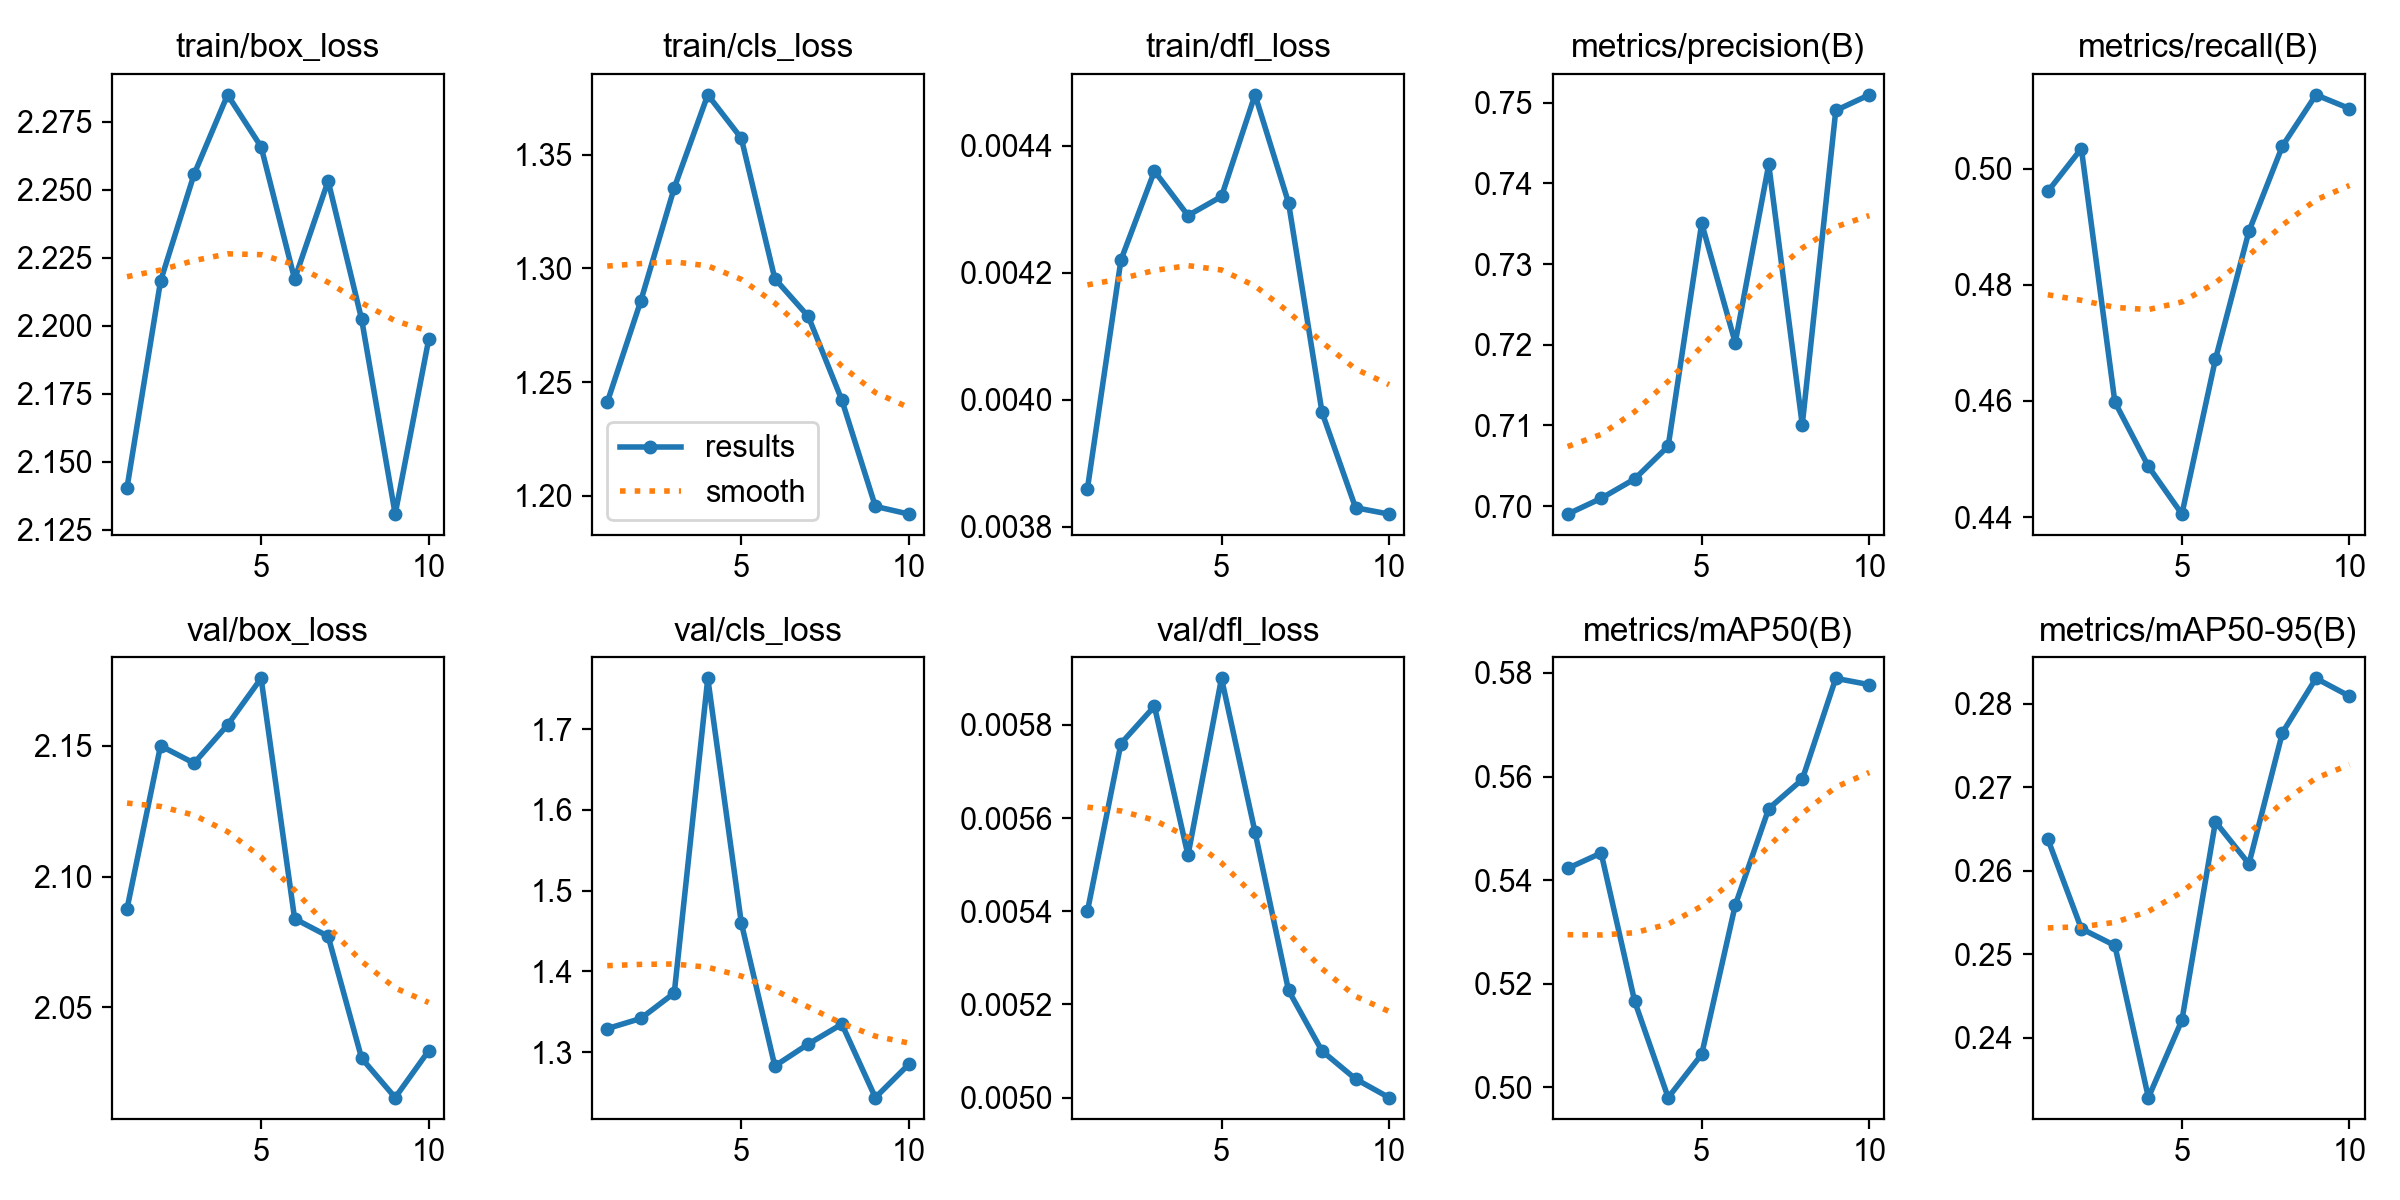

The file beside this chart, header and first rows:
epoch, time, train/box_loss, train/cls_loss, train/dfl_loss, metrics/precision(B), metrics/recall(B), metrics/mAP50(B), metrics/mAP50-95(B), val/box_loss, val/cls_loss, val/dfl_loss, lr/pg0, lr/pg1, lr/pg2
1, 138.4, 2.14, 1.241, 0.00386, 0.699, 0.4961, 0.5423, 0.2638, 2.088, 1.329, 0.0054, 0.0006561, 0.0006561, 0.0006561
2, 281.1, 2.216, 1.286, 0.00422, 0.701, 0.5034, 0.5452, 0.2531, 2.15, 1.342, 0.00576, 0.001192, 0.001192, 0.001192
3, 417.4, 2.256, 1.335, 0.00436, 0.7034, 0.4598, 0.5166, 0.2511, 2.143, 1.373, 0.00584, 0.001596, 0.001596, 0.001596
4, 536.6, 2.285, 1.376, 0.00429, 0.7074, 0.4487, 0.498, 0.2329, 2.158, 1.763, 0.00552, 0.001406, 0.001406, 0.001406
5, 648, 2.266, 1.357, 0.00432, 0.735, 0.4405, 0.5063, 0.2421, 2.176, 1.46, 0.0059, 0.001208, 0.001208, 0.001208
6, 810.3, 2.217, 1.295, 0.00448, 0.7202, 0.4672, 0.5351, 0.2659, 2.084, 1.283, 0.00557, 0.00101, 0.00101, 0.00101
7, 1002, 2.253, 1.279, 0.00431, 0.7423, 0.4892, 0.5538, 0.2608, 2.077, 1.31, 0.00523, 0.000812, 0.000812, 0.000812
8, 1172, 2.202, 1.242, 0.00398, 0.7101, 0.5039, 0.5594, 0.2765, 2.03, 1.335, 0.0051, 0.000614, 0.000614, 0.000614
9, 1321, 2.131, 1.195, 0.00383, 0.749, 0.5127, 0.579, 0.283, 2.015, 1.244, 0.00504, 0.000416, 0.000416, 0.000416
10, 1452, 2.195, 1.192, 0.00382, 0.751, 0.5103, 0.5777, 0.2809, 2.033, 1.285, 0.005, 0.000218, 0.000218, 0.000218
